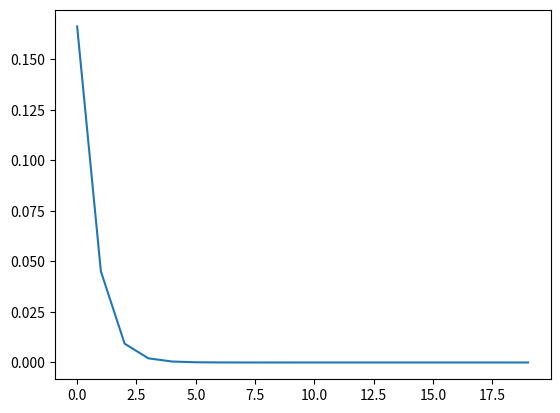

Recreate this plot in Python.
#勾配爆発、勾配消失を見てみる
import numpy as np
import matplotlib.pyplot as plt

N = 2
H = 3
T = 20

dh = np.ones((N,H))
np.random.seed(1)
Wh = np.random.randn(H,H)
Wh = np.random.randn(H,H) * 0.1


norm_list = []
for t in range(T):
    dh = np.dot(dh,Wh.T)
    norm = np.sqrt(np.sum(dh**2)) /N
    norm_list.append(norm)

x = np.arange(len(norm_list))
plt.plot(x,norm_list)
plt.show()